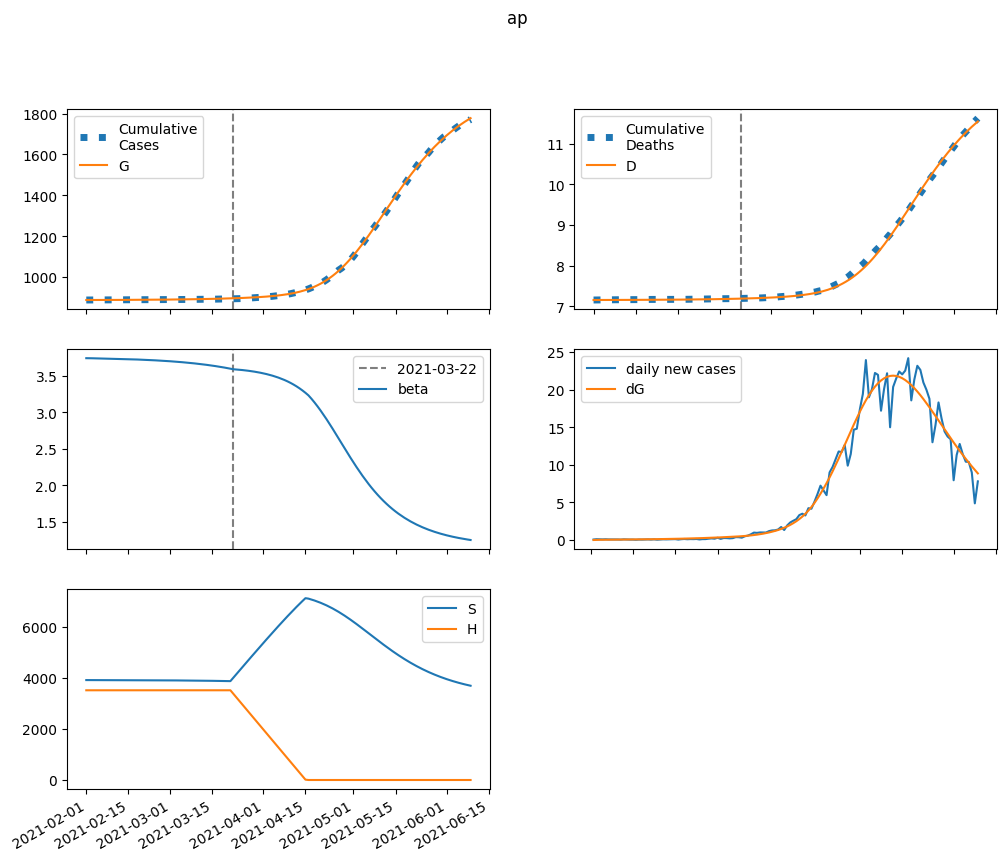

The table this chart was drawn from, first rows:
series, 2021-02-01, 2021-02-02, 2021-02-03, 2021-02-04, 2021-02-05, 2021-02-06, 2021-02-07, 2021-02-08, 2021-02-09, 2021-02-10, 2021-02-11, 2021-02-12, 2021-02-13, 2021-02-14, 2021-02-15, 2021-02-16, 2021-02-17, 2021-02-18, 2021-02-19, 2021-02-20, 2021-02-21, 2021-02-22, 2021-02-23
S, 3909863, 3909530, 3909256, 3909009, 3908773, 3908537, 3908295, 3908043, 3907779, 3907501, 3907208, 3906898, 3906571, 3906224, 3905858, 3905470, 3905060, 3904626, 3904167, 3903682, 3903169, 3902626, 3902052
E, 0.0, 332.9, 540.4, 678.2, 778, 857.5, 926.9, 992.1, 1056, 1122, 1189, 1260, 1334, 1412, 1494, 1581, 1673, 1770, 1873, 1981, 2096, 2217, 2344
I, 281.5, 212.6, 177.3, 161.1, 155.7, 156.7, 161.4, 168.5, 177.1, 186.8, 197.5, 208.9, 221, 234, 247.6, 262.1, 277.4, 293.6, 310.7, 328.7, 347.8, 368, 389.3
A, 846.2, 717.5, 658.6, 640, 645.1, 664.4, 692.9, 727.4, 766.6, 809.5, 855.7, 905.1, 957.7, 1013, 1072, 1135, 1201, 1271, 1345, 1423, 1506, 1593, 1686
IH, 0.0, 13.72, 17.05, 16.95, 16.11, 15.44, 15.16, 15.26, 15.65, 16.26, 17.03, 17.92, 18.92, 19.99, 21.15, 22.38, 23.68, 25.06, 26.52, 28.07, 29.7, 31.43, 33.25
IN, 55.15, 105.9, 139, 162.5, 181, 197, 211.8, 226.4, 241.2, 256.5, 272.4, 289.2, 306.9, 325.5, 345.1, 365.9, 387.8, 410.9, 435.4, 461.2, 488.5, 517.3, 547.8
D, 7153, 7153, 7153, 7153, 7154, 7154, 7154, 7154, 7155, 7155, 7155, 7155, 7155, 7156, 7156, 7156, 7157, 7157, 7157, 7158, 7158, 7158, 7159
R, 0.0, 133.2, 257.7, 377.6, 496.5, 617.2, 741.8, 871.9, 1008, 1152, 1304, 1465, 1635, 1814, 2005, 2206, 2419, 2645, 2884, 3137, 3405, 3688, 3988
G, 887836, 887836, 887853, 887880, 887914, 887953, 887996, 888043, 888092, 888146, 888202, 888262, 888325, 888392, 888463, 888538, 888617, 888701, 888790, 888884, 888984, 889089, 889200
H, 3510855, 3510855, 3510855, 3510855, 3510855, 3510855, 3510855, 3510855, 3510855, 3510855, 3510855, 3510855, 3510855, 3510855, 3510855, 3510855, 3510855, 3510855, 3510855, 3510855, 3510855, 3510855, 3510855
beta, 3.743, 3.743, 3.742, 3.741, 3.74, 3.739, 3.738, 3.737, 3.736, 3.735, 3.734, 3.733, 3.732, 3.731, 3.73, 3.728, 3.727, 3.725, 3.723, 3.722, 3.72, 3.718, 3.716
